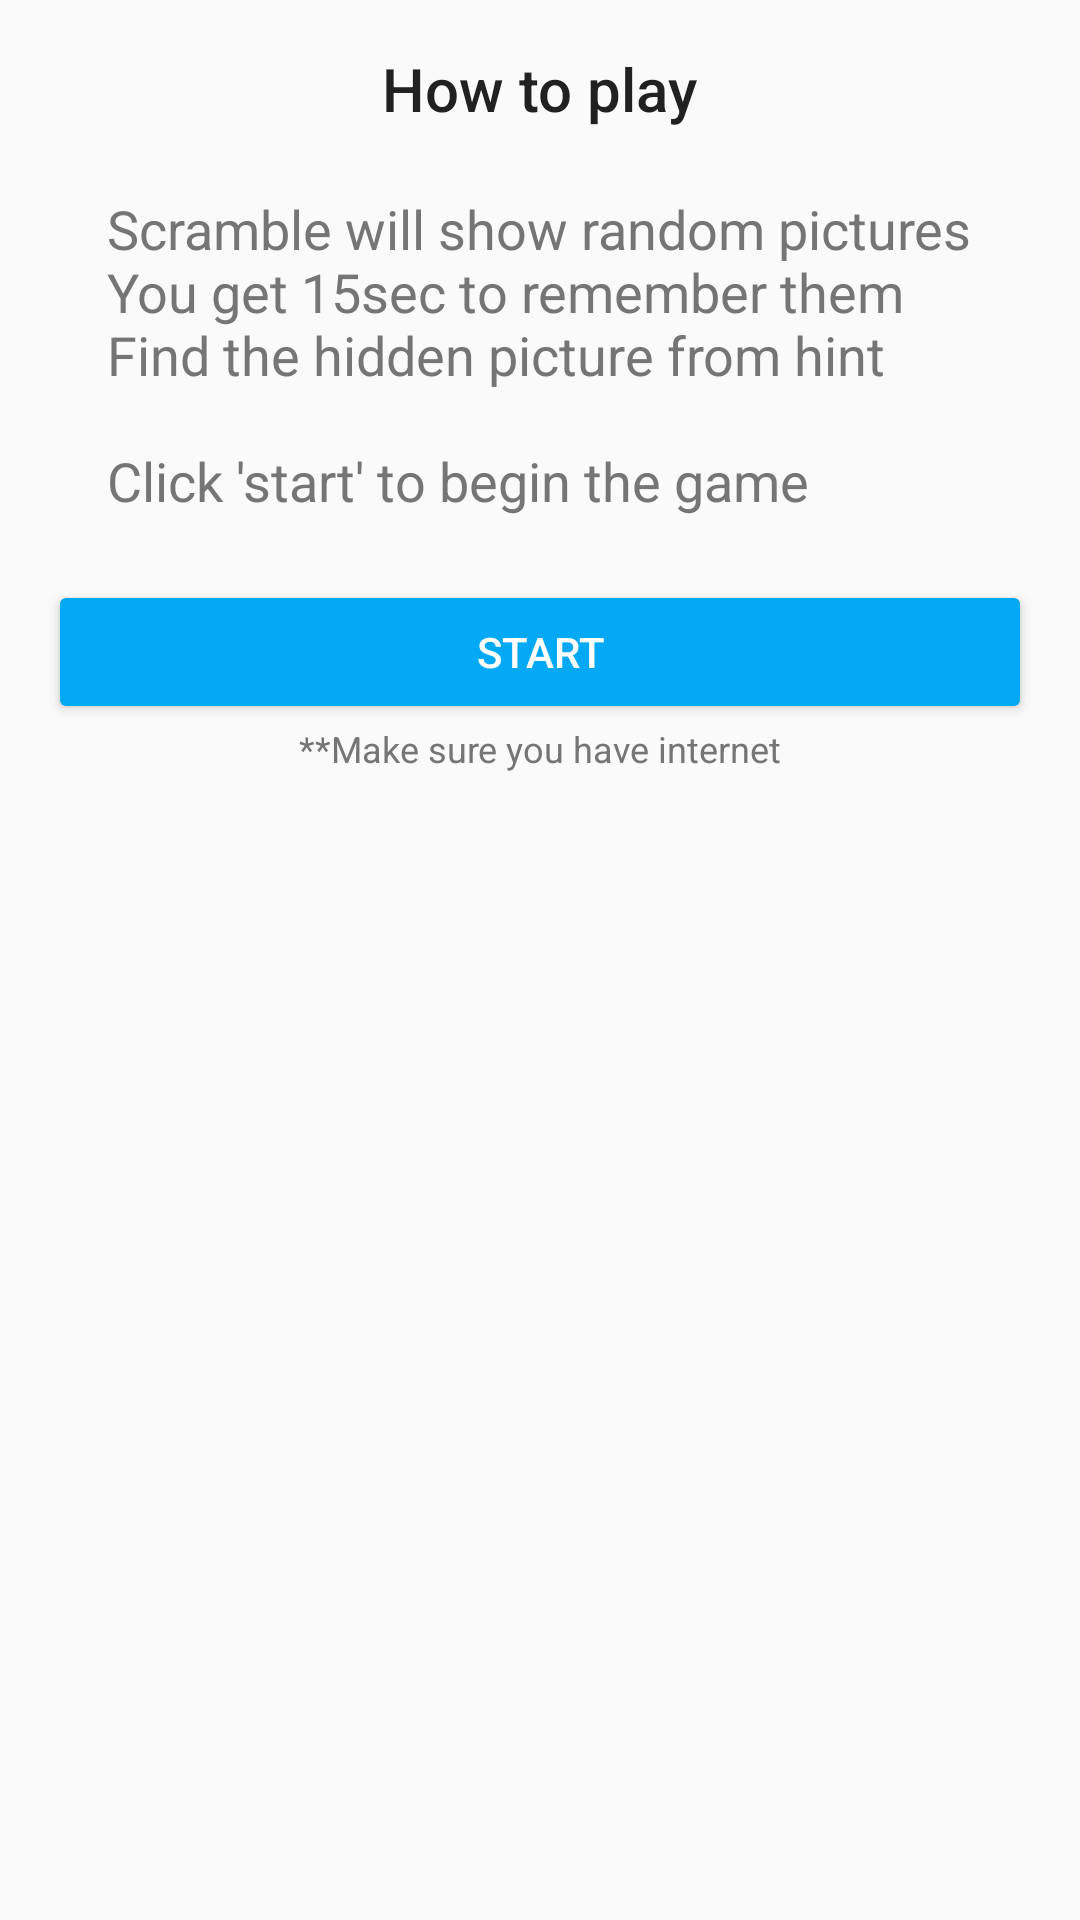

The Android layout XML behind this screen, and the referenced resources:
<!-- AndroidManifest.xml: application theme AppTheme.NoActionBar -->
<!-- res/layout/activity_main.xml -->
<?xml version="1.0" encoding="utf-8"?>
<LinearLayout
    xmlns:android="http://schemas.android.com/apk/res/android"
    xmlns:tools="http://schemas.android.com/tools"
    android:id="@+id/activity_main"
    android:layout_width="match_parent"
    android:layout_height="match_parent"
    android:paddingLeft="@dimen/activity_horizontal_margin"
    android:paddingRight="@dimen/activity_horizontal_margin"
    android:paddingTop="@dimen/activity_vertical_margin"
    android:paddingBottom="@dimen/activity_vertical_margin"
    tools:context="puzzle.di.com.sample.ui.MainActivity"
    android:orientation="vertical"
    android:gravity="center_horizontal"
    >
  <include layout="@layout/no_network" />

  <android.support.v7.widget.AppCompatTextView
      android:layout_width="wrap_content"
      android:layout_height="wrap_content"
      android:text="@string/how_to_play"
      style="@style/Base.TextAppearance.AppCompat.Title"
      />
  <android.support.v7.widget.AppCompatTextView
      android:layout_width="wrap_content"
      android:layout_height="wrap_content"
      android:text="@string/intro"
      style="@style/Base.TextAppearance.AppCompat.Medium"
      />
  <android.support.v7.widget.AppCompatButton
      android:id="@+id/start_button"
      android:layout_width="match_parent"
      android:layout_height="wrap_content"
      android:text="@string/start"
      style="@style/Base.Widget.AppCompat.Button.Colored"
      />
  <android.support.v7.widget.AppCompatTextView
      android:layout_width="wrap_content"
      android:layout_height="wrap_content"
      android:text="@string/make_sure_you_have_internet"
      style="@style/Base.TextAppearance.AppCompat.Caption"
      />
</LinearLayout>
<!-- res/layout/no_network.xml (included above) -->
<?xml version="1.0" encoding="utf-8"?>
<android.support.v7.widget.AppCompatTextView
    xmlns:android="http://schemas.android.com/apk/res/android"
    xmlns:tools="http://schemas.android.com/tools"
    android:id="@+id/no_network"
    android:layout_width="match_parent"
    android:layout_height="wrap_content"
    android:text="@string/no_network"
    android:visibility="gone"
    tools:visibility="visible"
    style="@style/TextAppearance.AppCompat.Medium.Inverse"
    android:padding="5dp"
    android:background="@color/textColorTertiary"
    />
<!-- resources referenced by this layout -->
<resources>
  <color name="textColorTertiary">#ff3344</color>
  <dimen name="activity_horizontal_margin">16dp</dimen>
  <dimen name="activity_vertical_margin">16dp</dimen>
  <string name="how_to_play">How to play</string>
  <string name="intro">\nScramble will show random pictures\nYou get 15sec to remember them\nFind the hidden picture from hint\n\nClick \'start\' to begin the game\n</string>
  <string name="make_sure_you_have_internet">**Make sure you have internet</string>
  <string name="no_network">No network</string>
  <string name="start">Start</string>
  <style name="AppTheme.NoActionBar" parent="Theme.AppCompat.Light">
      
      
      <item name="colorPrimary">@color/colorPrimary</item>
      <item name="colorPrimaryDark">@color/colorPrimaryDark</item>
      <item name="colorAccent">@color/colorAccent</item>
      
      
      
      <item name="divider">@color/colorDivider</item>
      
  
  
      <item name="android:colorPrimary">@color/colorPrimary</item>
      <item name="android:colorPrimaryDark">@color/colorPrimaryDark</item>
      <item name="android:colorAccent">@color/colorAccent</item>
      <item name="android:textColorPrimary">@color/textColorPrimary</item>
      <item name="android:textColorSecondary">@color/textColorSecondary</item>
      <item name="android:textColorTertiary">@color/textColorTertiary</item>
      <item name="android:divider">@color/colorDivider</item>
      <item name="android:textColorHighlight">@color/textColorHighlight</item>
  
  
    </style>
  <color name="colorPrimary">#2196f3</color>
  <color name="colorPrimaryDark">#1976d2</color>
  <color name="colorAccent">#03a9f4</color>
  <color name="colorDivider">#BDBDBD</color>
  <color name="textColorPrimary">#212121</color>
  <color name="textColorSecondary">#757575</color>
  <color name="textColorHighlight">#bbdefb</color>
</resources>
